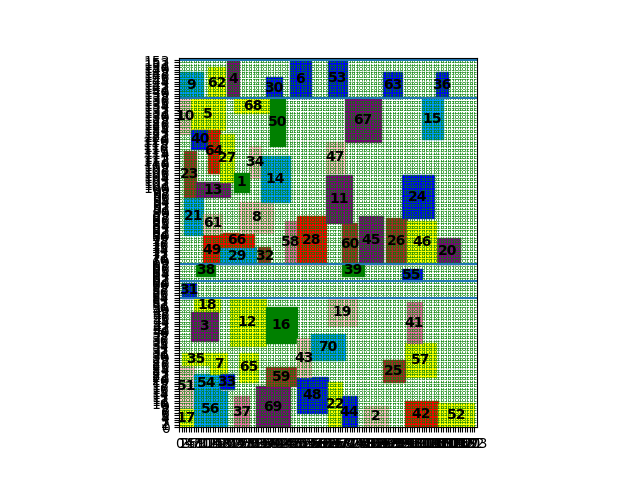

The table this chart was drawn from, first rows:
index, mooring time, starting berth position occupied
9, 0, 137
10, 0, 122
17, 0, 0
51, 0, 8
31, 1, 54
35, 1, 26
49, 10, 68
21, 2, 80
23, 2, 96
5, 5, 124
13, 7, 96
18, 6, 48
29, 17, 68
40, 5, 116
56, 6, 0
62, 12, 137
64, 12, 106
38, 7, 63
54, 6, 15
69, 32, 0
3, 5, 36
4, 20, 137
27, 17, 102
66, 17, 75
7, 13, 22
8, 25, 81
12, 21, 34
30, 36, 137
33, 17, 16
37, 23, 0
57, 94, 21
59, 36, 17
65, 25, 19
68, 23, 131
16, 36, 35
20, 107, 68
48, 49, 6
50, 38, 117
22, 62, 0
60, 68, 68
6, 46, 137
32, 33, 68
36, 107, 137
58, 44, 68
61, 10, 81
63, 85, 137
19, 62, 42
25, 85, 19
42, 94, 0
26, 86, 68
43, 49, 21
44, 68, 0
70, 55, 28
34, 29, 104
39, 68, 63
41, 95, 35
67, 69, 119
24, 93, 87
28, 49, 68
47, 61, 106
... 12 more rows
